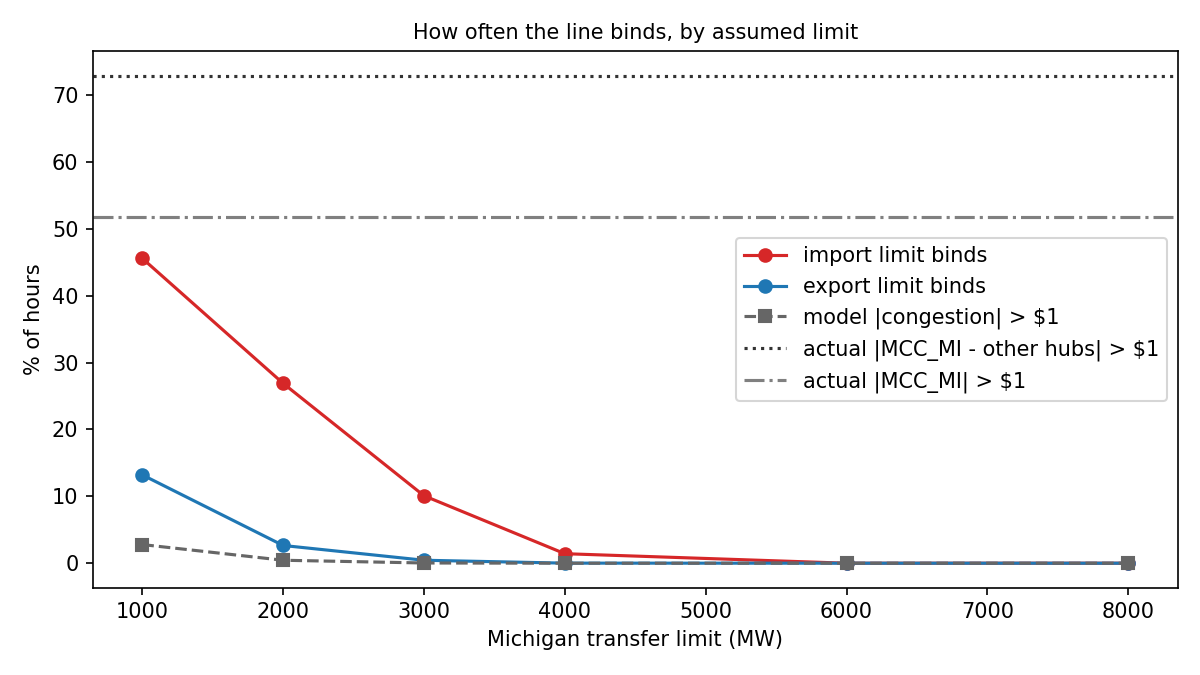

The data file committed next to this chart (first rows):
limit_mw, share_import_binding, share_export_binding, mean_congestion, mean_abs_congestion, share_abs_cong_gt_1, mean_cong_when_import_binds, corr_with_actual, mean_import_mw
1000, 0.4558, 0.1321, 0.1745, 0.2797, 0.02789, 0.4983, 0.2485, 354.6
2000, 0.2689, 0.02653, 0.08694, 0.104, 0.00444, 0.3551, 0.1538, 634
3000, 0.1009, 0.00444, 0.0169, 0.01887, 0.0003415, 0.1773, 0.07107, 811.4
4000, 0.01423, 0.0001138, 0.001409, 0.001436, 0.0, 0.09995, 0.01402, 857.1
6000, 0.0, 0.0, 0.0, 0.0, 0.0, , , 860.3
8000, 0.0, 0.0, 0.0, 0.0, 0.0, , , 860.3
inf, 0.0, 0.0, 0.0, 0.0, 0.0, , , 860.3
actual: MCC_MI - mean MCC other hubs, , , 1.998, 3.662, 0.7288, , 0.3044, 
actual: MCC_MI (vs MISO reference bus), , , 0.5422, 2.043, 0.5174, , -0.09779, 
